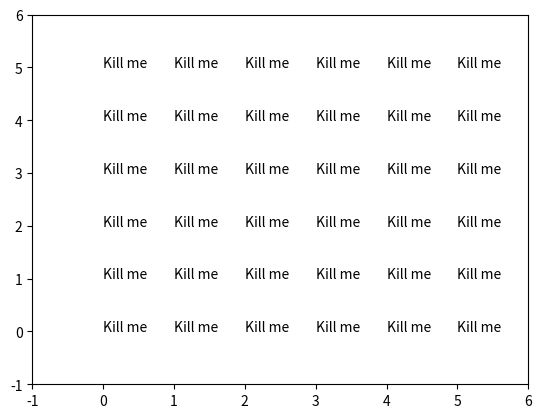

Reproduce this figure in Python.
import matplotlib.pyplot as plt

fig = plt.figure()
ax=fig.add_subplot(111)
plt.plot([0,5],[0,6], alpha=0)
plt.xlim([-1,6])
plt.ylim([-1,6])

for i in range(6):
    for j in range(6):
        an = plt.annotate("Kill me",xy=(j,i), picker=5)


def onclick(event):
    event.artist.set_text("I'm killed")
    event.artist.set_color("g")
    event.artist.set_rotation(20)
    # really kill the text (but too boring for this example;-) )
    #event.artist.set_visible(False)
    # or really REALLY kill it with:
    #event.artist.remove()
    fig.canvas.draw()


cid = fig.canvas.mpl_connect('pick_event', onclick)

plt.show()